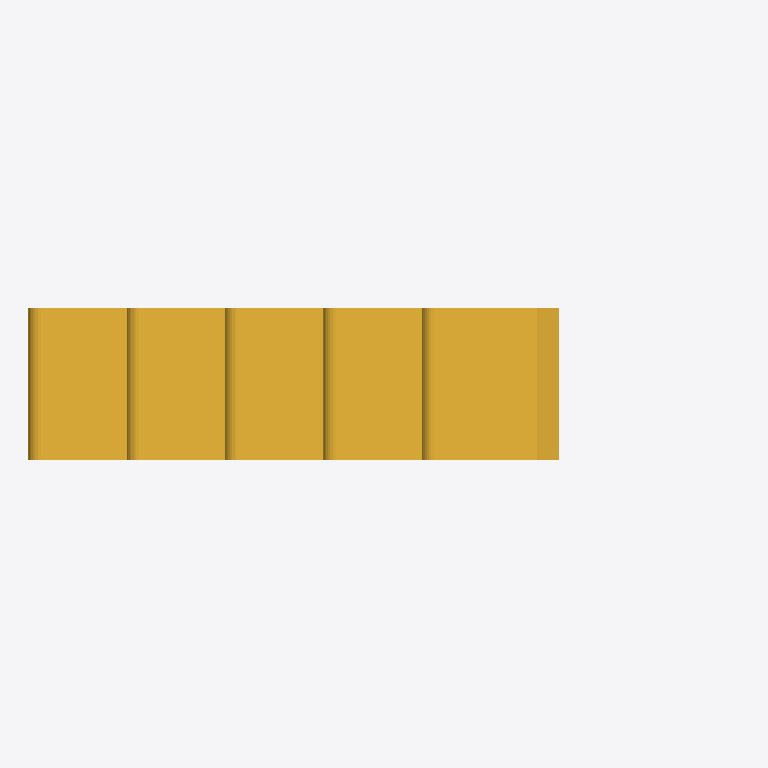
Plan cut of the same IFC building model at storey 'Livello 1' (level 0.00 m, cut at 1.40 m), seen from above with north up, elements coloured by IFC class: 1 stair (yellow). Cut surfaces are drawn darker.
Extent 4.7 m × 1.0 m × 2.0 m (x, y, z). Storeys (1): Livello 1 at 0.00 m. Elements (1): 1 IfcStair.

HEADER;
FILE_DESCRIPTION(('ViewDefinition [CoordinationView_V2.0]'),'2;1');
FILE_NAME('0001','2019-04-09T11:31:12',(''),(''),'The EXPRESS Data Manager Version 5.02.0100.07 : ','20190108_1515(x64) - Exporter 19.2.1.1 - Alterna','');
FILE_SCHEMA(('IFC2X3'));
ENDSEC;
DATA;
#105=IFCPROJECT('25AJqw$CPBDgiMnMTePWq5',#41,'0001',$,$,'Nome','Stato',(#97),#92);
#658=IFCSITE('25AJqw$CPBDgiMnMTePWq7',#41,'Default',$,'',#657,$,$,.ELEMENT.,(41,47,59,997253),(12,36,0,1373),0.0,$,$);
#115=IFCBUILDING('25AJqw$CPBDgiMnMTePWq4',#41,'',$,$,#32,$,'',.ELEMENT.,$,$,#111);
#148=IFCBUILDINGSTOREY('25AJqw$CPBDgiMnMUNcVEM',#41,'Livello 1',$,$,#147,$,'Livello 1',.ELEMENT.,0.0);
#159=IFCSTAIR('3zU3cll51BOfUFBOJbJx2g',#41,'Scala assemblata:Scala:132718',$,'Scala assemblata:Alzata massima 190 mm fino a 250 mm:88855',#157,$,'132718',.NOTDEFINED.);
ENDSEC;
